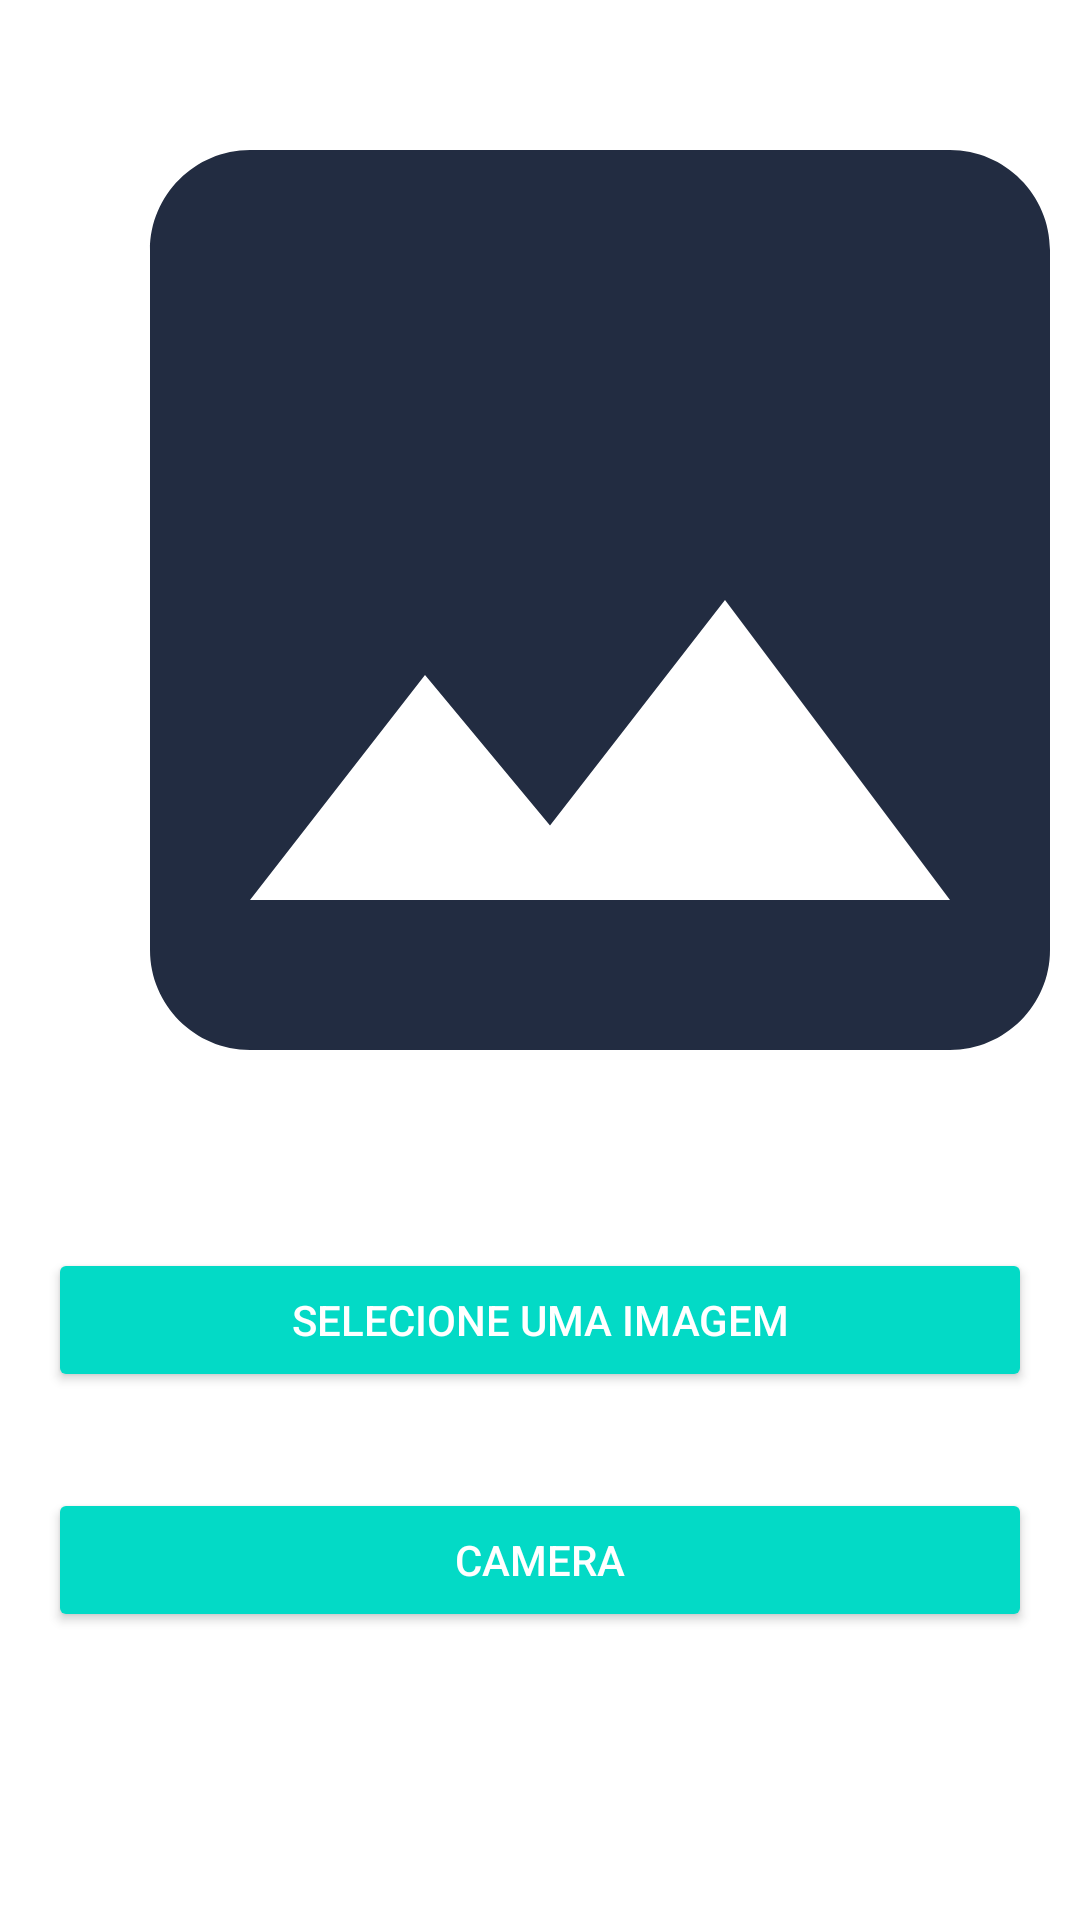

Android layout source for this screen:
<!-- AndroidManifest.xml: application theme Theme.AgendaBootcamp -->
<!-- res/layout/activity_photos.xml -->
<?xml version="1.0" encoding="utf-8"?>
<LinearLayout
    xmlns:android="http://schemas.android.com/apk/res/android"
    xmlns:tools="http://schemas.android.com/tools"
    android:layout_width="match_parent"
    android:layout_height="match_parent"
    android:layout_gravity="center_horizontal"
    tools:context=".PhotosActivity"
    android:orientation="vertical">

    <ImageView
        android:id="@+id/image_view"
        android:scaleType="centerCrop"
        android:src="@drawable/image"
        android:layout_width="400dp"
        android:layout_height="400dp"
        android:contentDescription="@string/content_description_image"/>

    <Button
        android:id="@+id/pick_button"
        android:layout_width="match_parent"
        android:layout_height="wrap_content"
        android:padding="10dp"
        android:layout_margin="16dp"
        style="@style/Widget.AppCompat.Button.Colored"
        android:text="@string/image_selected"/>

    <Button
        android:id="@+id/camera_button"
        android:layout_width="match_parent"
        android:layout_height="wrap_content"
        android:padding="10dp"
        android:layout_margin="16dp"
        style="@style/Widget.AppCompat.Button.Colored"
        android:text="@string/camera_button"/>

</LinearLayout>
<!-- resources referenced by this layout -->
<resources>
  <!-- drawable image (drawable) -->
  <vector android:height="24dp" android:tint="#222C41"
      android:viewportHeight="24" android:viewportWidth="24"
      android:width="24dp" xmlns:android="http://schemas.android.com/apk/res/android">
      <path android:fillColor="@android:color/white"
          android:pathData="M21,19V5c0,-1.1 -0.9,-2 -2,-2H5c-1.1,0 -2,0.9 -2,2v14c0,1.1 0.9,2 2,2h14c1.1,0 2,-0.9 2,-2zM8.5,13.5l2.5,3.01L14.5,12l4.5,6H5l3.5,-4.5z"/>
  </vector>
  <string name="camera_button">Camera</string>
  <string name="content_description_image">Imagem a ser selecionada pelo usuario</string>
  <string name="image_selected">Selecione uma imagem</string>
  <style name="Theme.AgendaBootcamp" parent="Theme.MaterialComponents.DayNight.NoActionBar">
          
          <item name="colorPrimary">@color/design_default_color_primary_dark</item>
          <item name="colorPrimaryVariant">@color/design_default_color_primary_dark</item>
          <item name="colorOnPrimary">@color/black</item>
  
          
          <item name="android:statusBarColor" tools:targetApi="l">?attr/colorPrimaryVariant</item>
          
      </style>
  <!-- not gathered from this repository: default colours our renderer supplied (Android Studio template values) -->
  <color name="black">#FF000000</color>
</resources>
